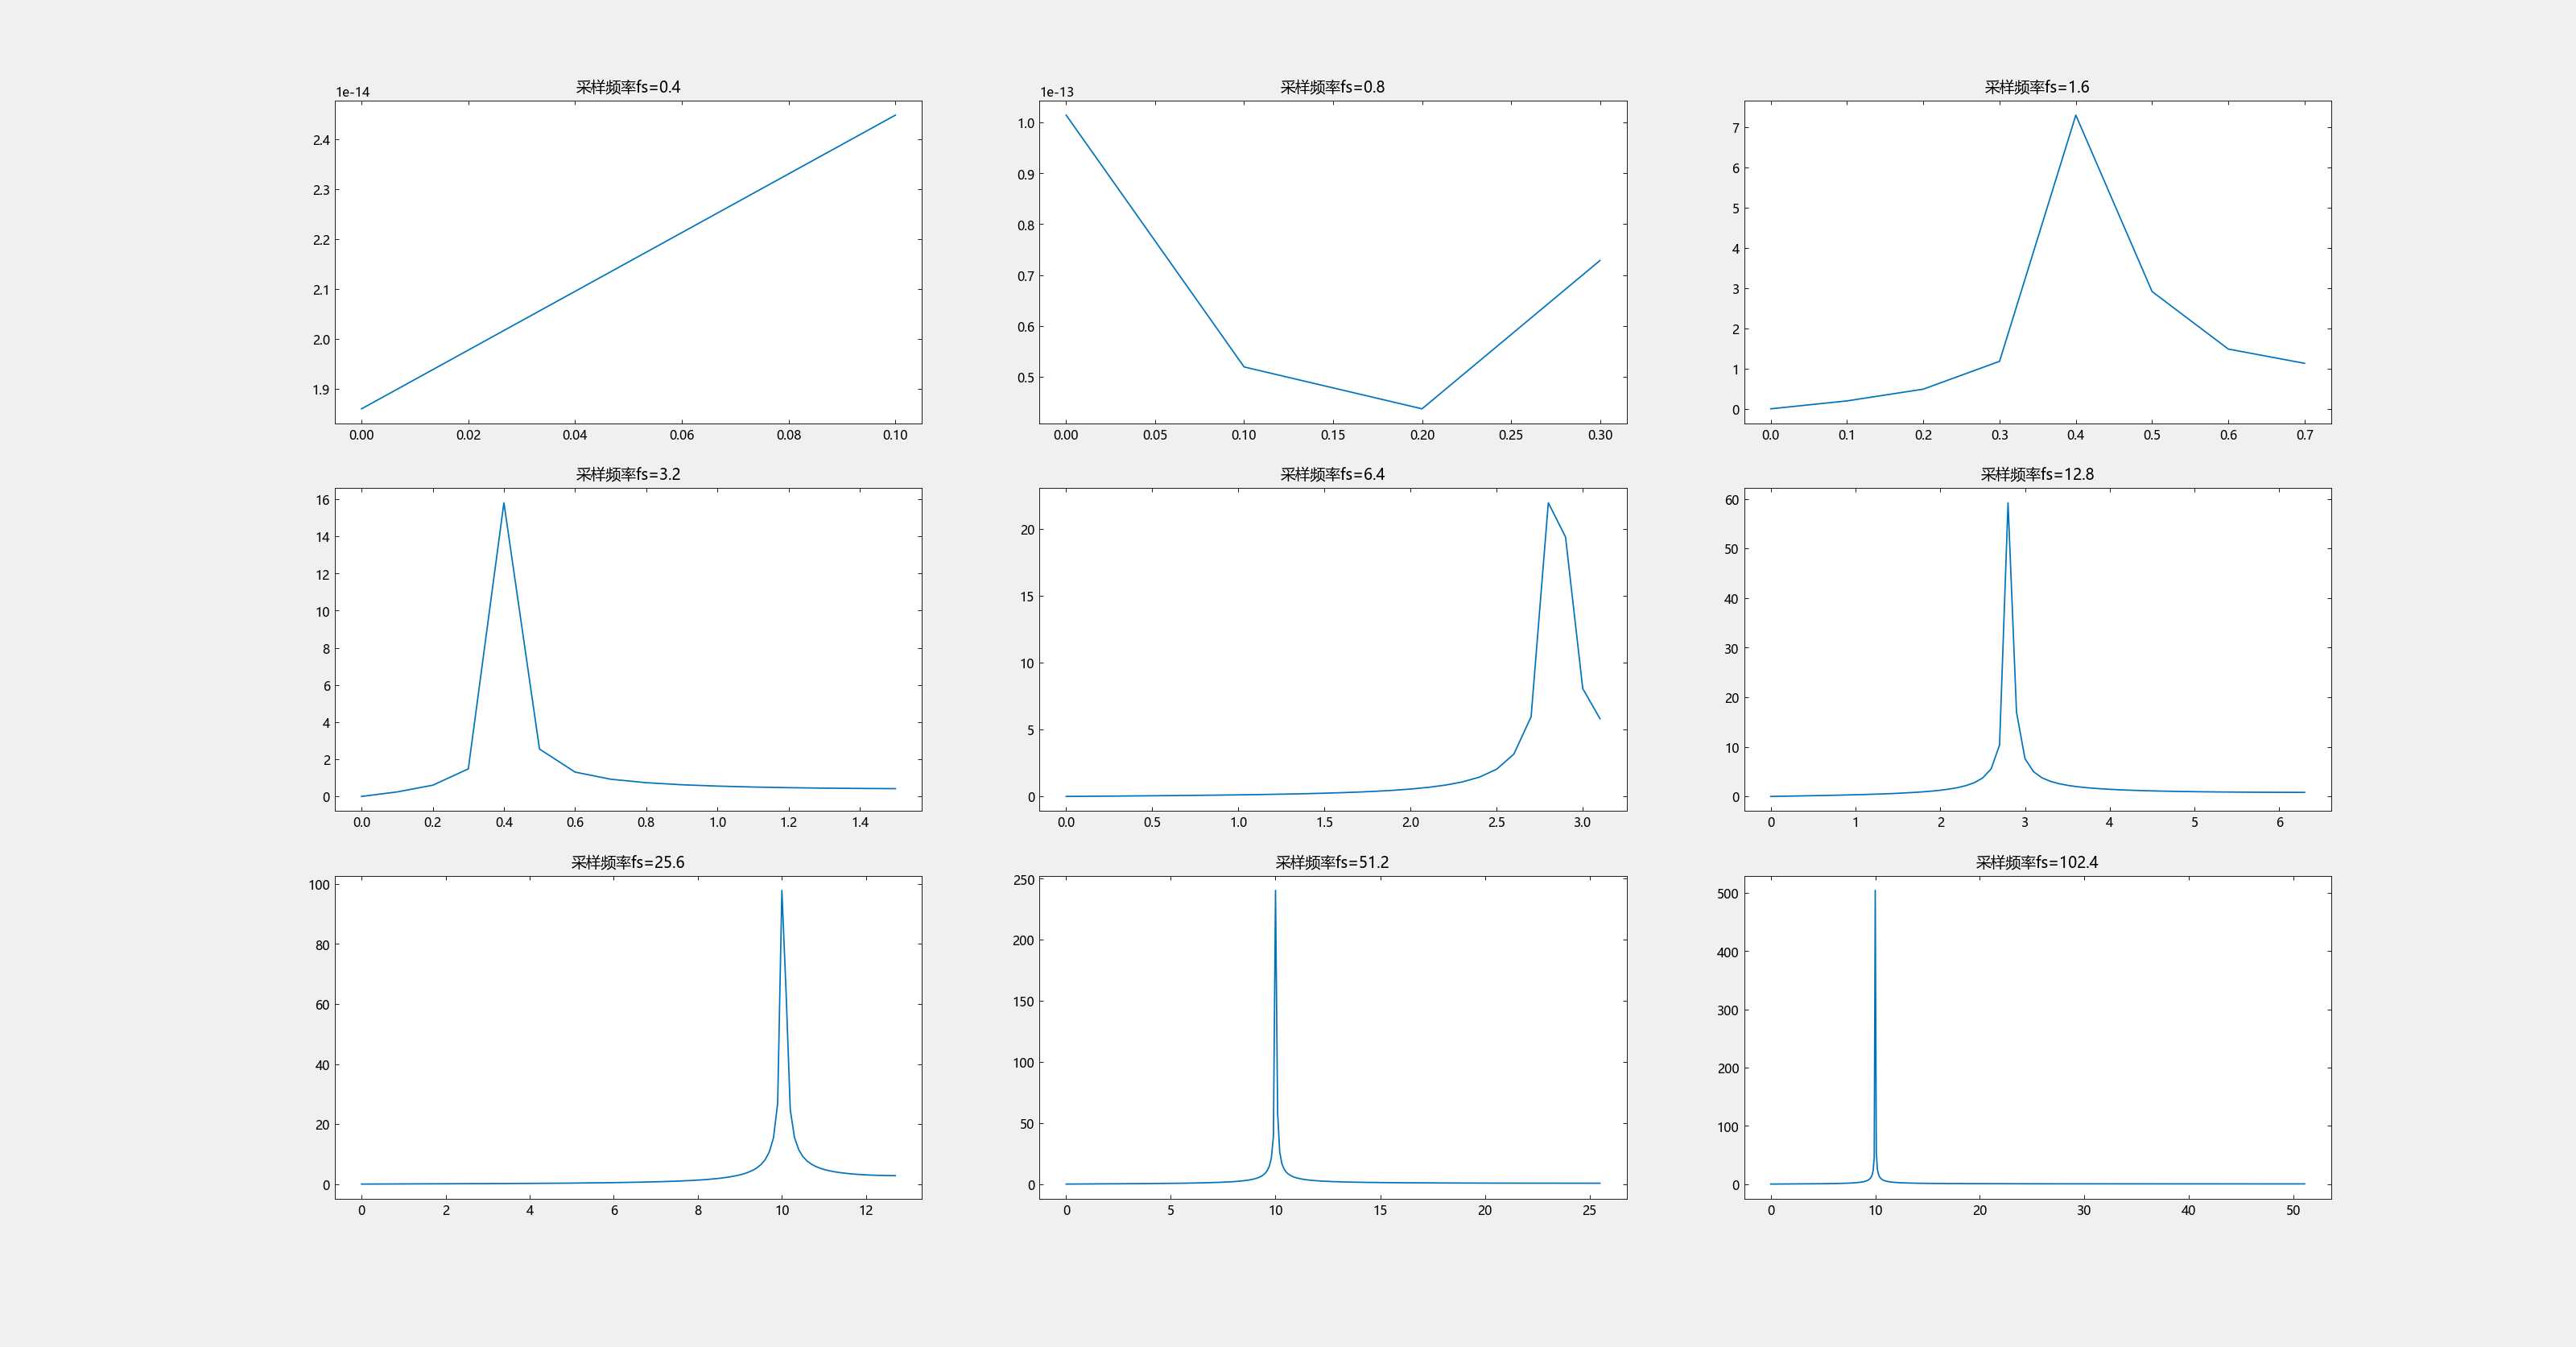

This chart was generated by the following Julia code:
using TyBase
using TyMath
using TyPlot

for i in 1:9            # 共绘制9幅图（数据时间长度Tp不变，皆为10）
    T=10/power(2,i+1)   # 计算第i张图的时域采样间隔为T
    t=0:T:10            # 计算各个采样点时间
    y=sin.(20*pi*t)     # 计算各个采样点采样值
    y_s=fft(y)          # 快速傅里叶变换FFT
    y_s=y_s[1:power(2,i)]       # 去除周期延拓信号
    f=0:(1/10):(power(2,i)/10)-1/10  #得到频率坐标轴
    
    subplot(3,3,i)      # 绘图
    plot(f,abs.(y_s))
    title("采样频率fs="*@sprintf("%.1f",power(2,i+1)/10))
end
